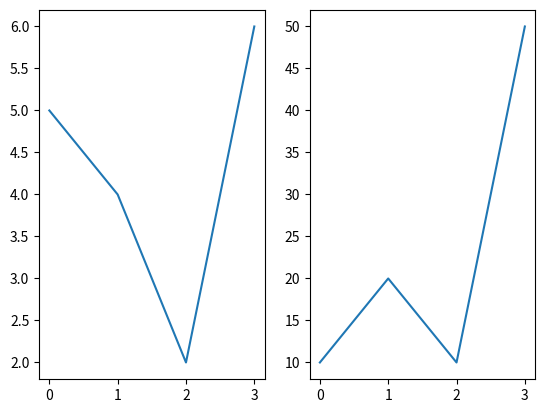

Source code (Python):
import matplotlib.pyplot as plt
import numpy as np

# plot 1:
x = np.array([0, 1, 2, 3])
y = np.array([5, 4, 2, 6])

plt.subplot(1, 2, 1)
plt.plot(x, y)

# plot 2:
x = np.array([0, 1, 2, 3])
y = np.array([10, 20, 10, 50])

plt.subplot(1, 2, 2)
plt.plot(x, y)

plt.show()
